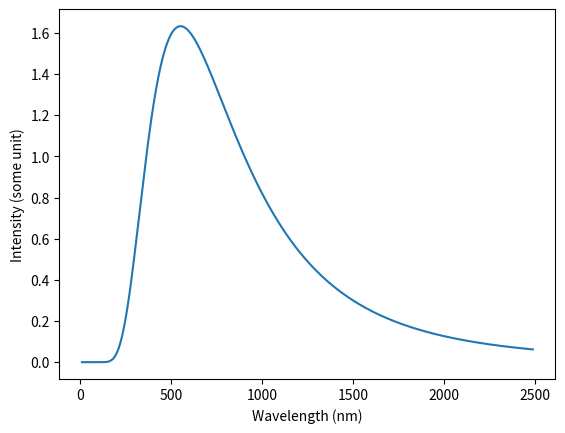

Here is the Python script that generated this plot:
import math, scipy
import numpy as np
import matplotlib.pyplot as plt

#Constants
kb = 1.38064852*10**-23 #J/K
c = 299792458 #m/s
h = 6.62607004*10**-34 #Js

def planck(l, T):
    l = l*10**-9 #convert from nm to m
    return 2*h*c**2/(l**5*np.expm1(h*c/(l*kb*T)))

def dispplank(T = 5250, minimum = 10, maximum = 2500):
#   dispplank(T = K   , minimum = nm, maximum = nm  ):
    w = np.arange(minimum, maximum, 10)
    p = planck(w, T)*10**-13
    wmax = .2*h*c/(kb*T)
    print('Max intensity at: {:0.2f} nm'.format(wmax*10**9))
    plt.plot(w, p)
    plt.xlabel('Wavelength (nm)')
    plt.ylabel('Intensity (some unit)')
    plt.show()
    return

dispplank()
